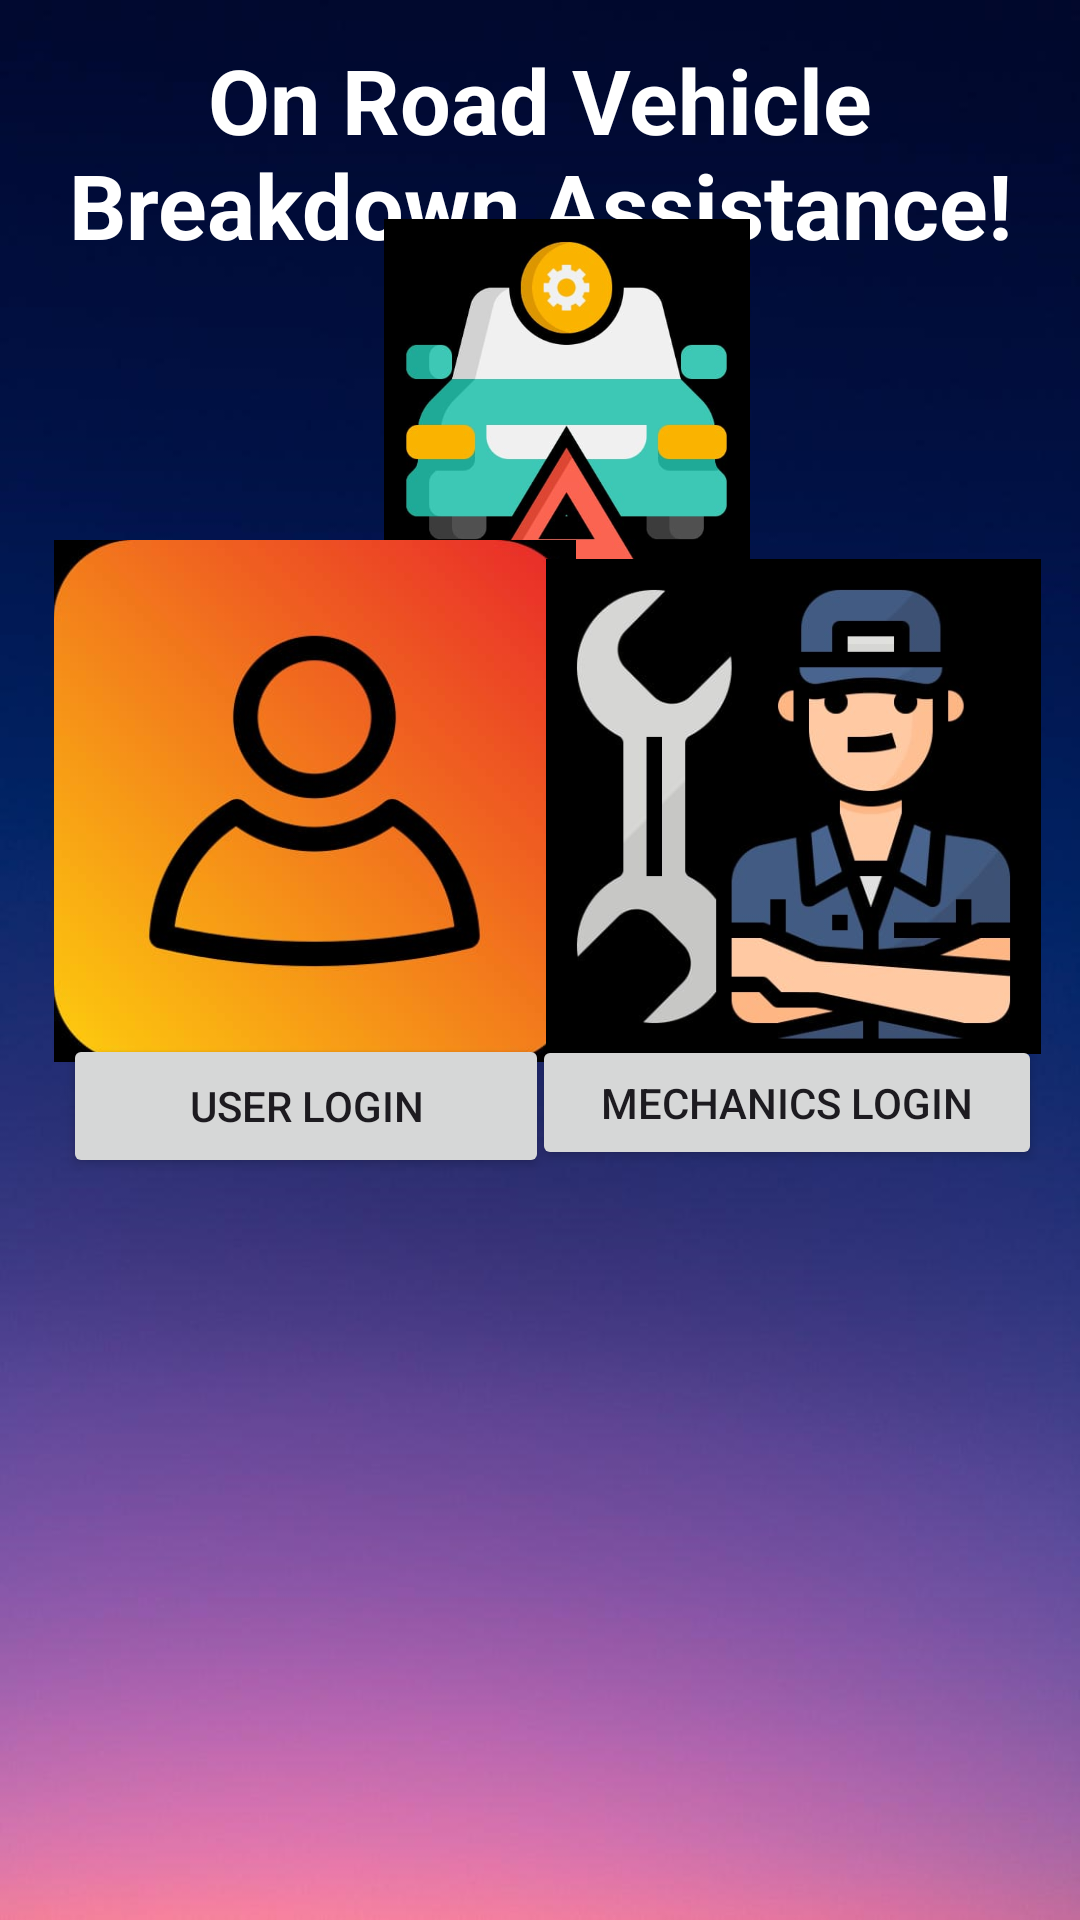

Here is an Android app screen rendered from its layout file. Give the layout XML and the strings, colors and styles it references.
<!-- AndroidManifest.xml: application theme Theme.New_ORVBA -->
<!-- res/layout/welcome_page.xml -->
<?xml version="1.0" encoding="utf-8"?>
<androidx.constraintlayout.widget.ConstraintLayout xmlns:android="http://schemas.android.com/apk/res/android"
    xmlns:app="http://schemas.android.com/apk/res-auto"

    xmlns:tools="http://schemas.android.com/tools"
    android:layout_width="match_parent"
    android:layout_height="match_parent"
    android:background="@drawable/img_1"
    tools:context="MainActivity">

    <TextView
        android:id="@+id/textView2"
        android:layout_width="328dp"
        android:layout_height="80dp"
        android:gravity="center"
        android:text="On Road Vehicle Breakdown Assistance!"
        android:textColor="@color/white"
        android:textSize="30sp"
        android:textStyle="bold"
        app:layout_constraintBottom_toBottomOf="parent"
        app:layout_constraintEnd_toEndOf="parent"
        app:layout_constraintStart_toStartOf="parent"
        app:layout_constraintTop_toTopOf="parent"
        app:layout_constraintVertical_bias="0.019" />

    <ImageView
        android:id="@+id/imageView7"
        android:layout_width="143dp"
        android:layout_height="122dp"
        app:layout_constraintBottom_toBottomOf="parent"
        app:layout_constraintEnd_toEndOf="parent"
        app:layout_constraintHorizontal_bias="0.541"
        app:layout_constraintStart_toStartOf="parent"
        app:layout_constraintTop_toTopOf="parent"
        app:layout_constraintVertical_bias="0.141"
        app:srcCompat="@drawable/orvba" />

    <ImageView
        android:id="@+id/imageView8"
        android:layout_width="185dp"
        android:layout_height="174dp"
        app:layout_constraintBottom_toBottomOf="parent"
        app:layout_constraintEnd_toEndOf="parent"
        app:layout_constraintHorizontal_bias="0.07"
        app:layout_constraintStart_toStartOf="parent"
        app:layout_constraintTop_toTopOf="parent"
        app:layout_constraintVertical_bias="0.386"
        app:srcCompat="@drawable/orvba2" />

    <ImageView
        android:id="@+id/imageView13"
        android:layout_width="165dp"
        android:layout_height="167dp"
        app:layout_constraintBottom_toBottomOf="parent"
        app:layout_constraintEnd_toEndOf="parent"
        app:layout_constraintHorizontal_bias="0.934"
        app:layout_constraintStart_toStartOf="parent"
        app:layout_constraintTop_toTopOf="parent"
        app:layout_constraintVertical_bias="0.392"
        app:srcCompat="@drawable/orvba1" />

    <Button
        android:id="@+id/button6"
        android:layout_width="162dp"
        android:layout_height="48dp"
        android:text="User Login"
        app:layout_constraintBottom_toBottomOf="parent"
        app:layout_constraintEnd_toEndOf="@+id/button99"
        app:layout_constraintHorizontal_bias="0.114"
        app:layout_constraintStart_toStartOf="parent"
        app:layout_constraintTop_toTopOf="parent"
        app:layout_constraintVertical_bias="0.582" />

    <Button
        android:id="@+id/button99"
        android:layout_width="170dp"
        android:layout_height="45dp"
        android:text="Mechanics Login"
        app:layout_constraintBottom_toBottomOf="parent"
        app:layout_constraintEnd_toEndOf="parent"
        app:layout_constraintHorizontal_bias="0.933"
        app:layout_constraintStart_toStartOf="parent"
        app:layout_constraintTop_toTopOf="parent"
        app:layout_constraintVertical_bias="0.58"
        tools:ignore="TouchTargetSizeCheck" />


</androidx.constraintlayout.widget.ConstraintLayout>
<!-- resources referenced by this layout -->
<resources>
  <color name="white">#FFFFFFFF</color>
  <!-- drawable img_1: png bitmap (drawable, 199678 bytes) -->
  <!-- drawable orvba: jpg bitmap (drawable, 14313 bytes) -->
  <!-- drawable orvba1: jpg bitmap (drawable, 16028 bytes) -->
  <!-- drawable orvba2: jpg bitmap (drawable, 14948 bytes) -->
  <style name="Theme.New_ORVBA" parent="Base.Theme.New_ORVBA" />
  <style name="Base.Theme.New_ORVBA" parent="Theme.Material3.DayNight.NoActionBar">
          
          
      </style>
</resources>
